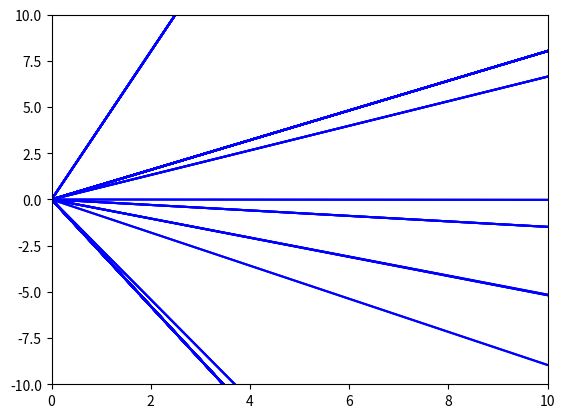

Write the Python code that produced this figure.
#  Author: Neluso
#  Main
import matplotlib.pyplot as plt
import numpy as np
import math
import random

#  Defining Utils for execution
def Vect2D(Energy):
    Rad = np.random.normal(Energy,0.1)
    theta = -math.pi/2 + math.pi * random.random()
    x = Rad * math.cos(theta)
    y = Rad * math.sin(theta)
    return np.array([[x, y]])


def generateEvents(Ener):
    vect = np.ones((0,2))
    dEner = 0.5*random.random()*Ener #  that will be a function which will return the energy loss computed with an interaction probability
    while Ener > 0:
        vect=np.append(vect,Vect2D(Ener),axis=0)
        Ener = Ener - dEner
    return vect


def setTrajectory(vect):
    nEv = vect.shape[0]
    traject = np.zeros((nEv+1,2))
    for i in range(nEv+1):
        element = [np.sum(vect[0:i,0]),np.sum(vect[0:i,1])]
        traject[i,:] = element
    return traject


def drawTrajectory(traject):
    nEv = traject.shape[0]
    for i in range(nEv):
        plt.plot(traject[0:i,0], traject[0:i,1],'-b')


def particle(Energy):
    events = generateEvents(Energy)
    tr = setTrajectory(events)
    drawTrajectory(tr)


#  Defining Beam
def readBeam():
    while True:
        try:
            Intensity = float(input("Intensitat del feix (partícules/s) = "))
            Energy = int(input("Energia del feix (Mev) = "))
            break
        except:
            input("Ha ocorregut un error, polse una tecla per continuar.")
            continue
    return Intensity, Energy


Nevents = 10  #  -> Intensity
Energy = 1.   # This would be removed

#  Create events



axes = plt.gca()
axes.set_xlim([0,Nevents*Energy])
axes.set_ylim([-Nevents*Energy,Nevents*Energy])

for i in range(Nevents):
    particle(np.random.normal(100,1))

plt.show()

